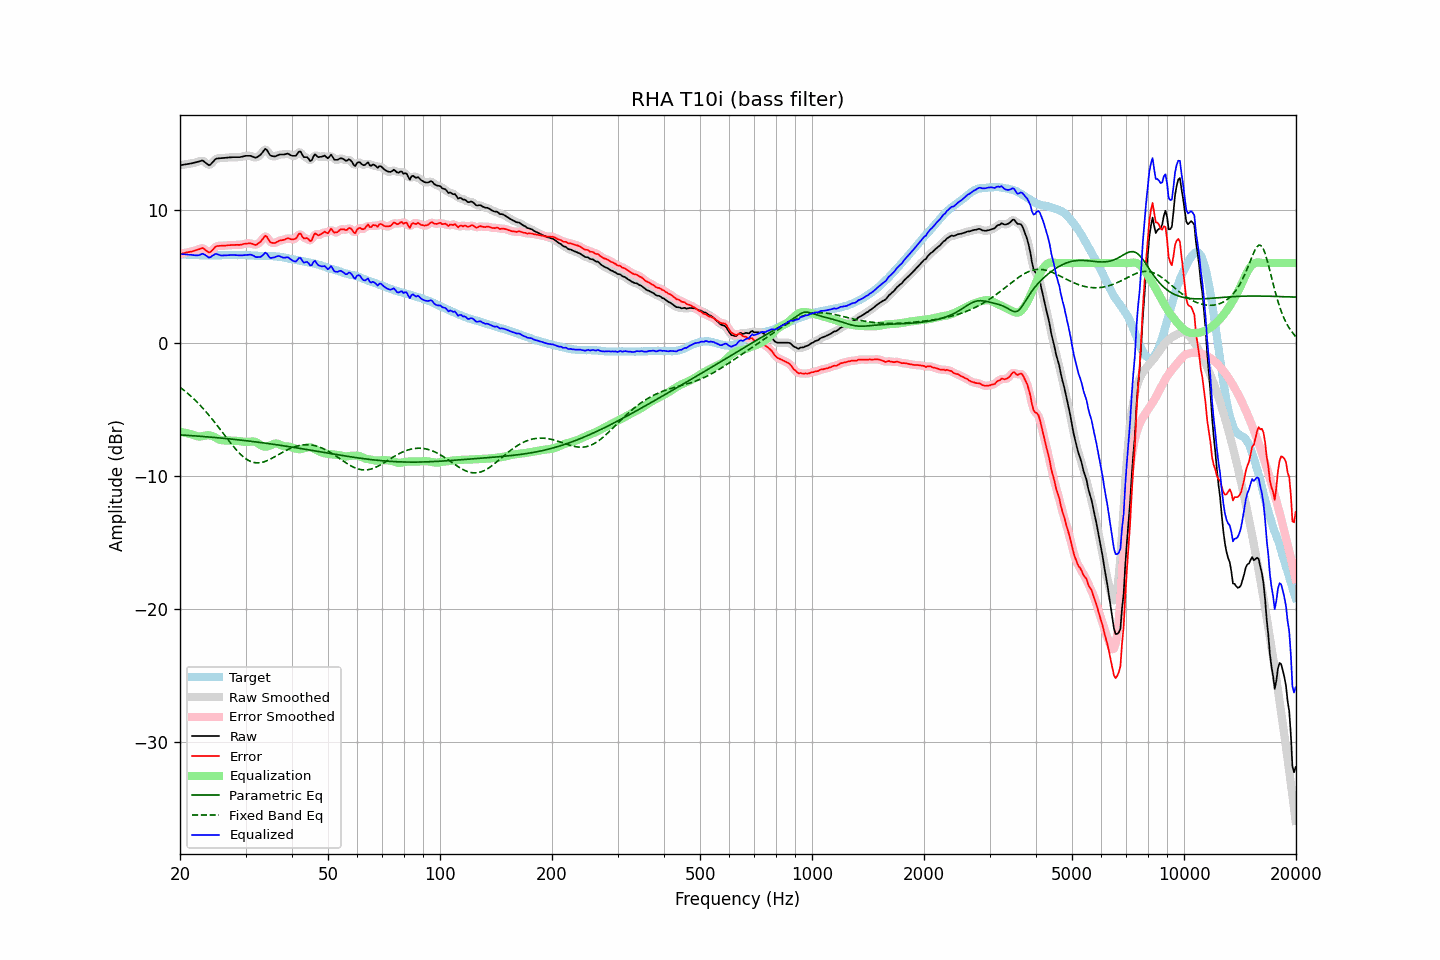

The file beside this chart, header and first rows:
frequency, raw, error, smoothed, error_smoothed, equalization, parametric_eq, fixed_band_eq, equalized_raw, equalized_smoothed, target
20.00, 13.35, 6.68, 13.35, 6.68, -6.68, -6.92, -3.34, 6.67, 6.67, 6.68
20.20, 13.37, 6.71, 13.37, 6.71, -6.71, -6.93, -3.43, 6.67, 6.67, 6.67
20.40, 13.39, 6.74, 13.39, 6.74, -6.73, -6.93, -3.52, 6.66, 6.66, 6.66
20.61, 13.41, 6.76, 13.41, 6.76, -6.76, -6.94, -3.62, 6.65, 6.65, 6.66
20.81, 13.43, 6.80, 13.43, 6.79, -6.79, -6.95, -3.72, 6.65, 6.65, 6.64
21.02, 13.45, 6.82, 13.45, 6.82, -6.81, -6.96, -3.82, 6.64, 6.64, 6.63
21.23, 13.47, 6.85, 13.47, 6.84, -6.84, -6.97, -3.93, 6.63, 6.63, 6.62
21.44, 13.49, 6.86, 13.50, 6.87, -6.87, -6.97, -4.04, 6.62, 6.62, 6.63
21.66, 13.52, 6.90, 13.52, 6.90, -6.91, -6.98, -4.15, 6.61, 6.61, 6.62
21.87, 13.54, 6.93, 13.55, 6.93, -6.96, -6.99, -4.26, 6.59, 6.59, 6.61
22.09, 13.57, 6.97, 13.57, 6.97, -7.00, -7.00, -4.38, 6.58, 6.58, 6.60
22.31, 13.60, 7.00, 13.61, 7.01, -7.03, -7.01, -4.50, 6.58, 6.58, 6.60
22.54, 13.64, 7.05, 13.66, 7.06, -7.04, -7.02, -4.63, 6.60, 6.61, 6.59
22.76, 13.68, 7.09, 13.69, 7.10, -7.03, -7.03, -4.75, 6.65, 6.66, 6.59
22.99, 13.72, 7.14, 13.69, 7.11, -7.01, -7.04, -4.88, 6.71, 6.68, 6.58
23.22, 13.63, 7.06, 13.64, 7.06, -6.98, -7.05, -5.02, 6.65, 6.66, 6.57
23.45, 13.54, 6.96, 13.54, 6.97, -6.96, -7.06, -5.15, 6.59, 6.58, 6.58
23.69, 13.45, 6.88, 13.43, 6.86, -6.95, -7.07, -5.30, 6.50, 6.49, 6.57
23.92, 13.35, 6.79, 13.40, 6.82, -6.95, -7.08, -5.44, 6.41, 6.45, 6.57
24.16, 13.41, 6.84, 13.43, 6.85, -6.97, -7.09, -5.58, 6.45, 6.46, 6.58
24.40, 13.55, 6.96, 13.53, 6.95, -7.00, -7.10, -5.73, 6.54, 6.53, 6.59
24.65, 13.67, 7.09, 13.68, 7.09, -7.05, -7.11, -5.88, 6.62, 6.62, 6.59
24.89, 13.80, 7.22, 13.79, 7.20, -7.12, -7.12, -6.03, 6.69, 6.67, 6.59
25.14, 13.86, 7.28, 13.85, 7.27, -7.19, -7.13, -6.19, 6.68, 6.67, 6.58
25.39, 13.87, 7.29, 13.88, 7.30, -7.25, -7.14, -6.35, 6.62, 6.63, 6.58
25.65, 13.88, 7.30, 13.89, 7.30, -7.30, -7.15, -6.51, 6.59, 6.59, 6.58
25.91, 13.89, 7.30, 13.89, 7.30, -7.32, -7.16, -6.66, 6.57, 6.57, 6.59
26.16, 13.90, 7.30, 13.90, 7.31, -7.33, -7.18, -6.82, 6.57, 6.57, 6.60
26.43, 13.91, 7.31, 13.92, 7.31, -7.33, -7.19, -6.98, 6.58, 6.58, 6.60
26.69, 13.92, 7.32, 13.93, 7.33, -7.33, -7.20, -7.14, 6.59, 6.59, 6.60
26.96, 13.94, 7.35, 13.94, 7.34, -7.34, -7.21, -7.30, 6.61, 6.60, 6.60
27.23, 13.94, 7.35, 13.95, 7.35, -7.34, -7.22, -7.45, 6.60, 6.61, 6.60
27.50, 13.95, 7.36, 13.96, 7.36, -7.35, -7.24, -7.61, 6.61, 6.61, 6.60
27.77, 13.96, 7.36, 13.96, 7.36, -7.35, -7.25, -7.76, 6.61, 6.61, 6.61
28.05, 13.96, 7.36, 13.96, 7.37, -7.36, -7.26, -7.90, 6.60, 6.60, 6.60
28.33, 13.96, 7.37, 13.96, 7.37, -7.37, -7.27, -8.04, 6.60, 6.60, 6.59
28.62, 13.96, 7.37, 13.96, 7.37, -7.38, -7.29, -8.18, 6.59, 6.59, 6.59
28.90, 13.96, 7.36, 13.97, 7.37, -7.39, -7.30, -8.30, 6.57, 6.58, 6.60
29.19, 13.98, 7.39, 13.99, 7.39, -7.41, -7.31, -8.42, 6.58, 6.58, 6.60
29.48, 14.01, 7.42, 14.01, 7.41, -7.42, -7.33, -8.53, 6.59, 6.59, 6.60
29.78, 14.04, 7.45, 14.04, 7.44, -7.44, -7.34, -8.63, 6.60, 6.60, 6.60
30.08, 14.06, 7.46, 14.06, 7.46, -7.45, -7.36, -8.72, 6.62, 6.61, 6.60
30.38, 14.06, 7.47, 14.07, 7.48, -7.45, -7.37, -8.80, 6.62, 6.62, 6.59
30.68, 14.06, 7.48, 14.07, 7.48, -7.44, -7.39, -8.86, 6.62, 6.63, 6.58
30.99, 14.06, 7.49, 14.05, 7.47, -7.43, -7.40, -8.92, 6.64, 6.62, 6.58
31.30, 14.01, 7.45, 14.01, 7.44, -7.42, -7.41, -8.96, 6.60, 6.59, 6.57
31.61, 13.96, 7.40, 13.96, 7.40, -7.42, -7.43, -9.00, 6.54, 6.54, 6.56
31.93, 13.91, 7.36, 13.94, 7.39, -7.46, -7.44, -9.01, 6.46, 6.48, 6.55
32.24, 13.97, 7.41, 13.97, 7.42, -7.52, -7.46, -9.03, 6.45, 6.45, 6.55
32.57, 14.05, 7.51, 14.04, 7.49, -7.60, -7.48, -9.02, 6.46, 6.44, 6.54
32.89, 14.13, 7.60, 14.15, 7.61, -7.68, -7.49, -9.01, 6.46, 6.47, 6.54
33.22, 14.27, 7.74, 14.30, 7.77, -7.74, -7.51, -8.98, 6.53, 6.56, 6.53
33.55, 14.44, 7.90, 14.45, 7.92, -7.79, -7.52, -8.95, 6.65, 6.66, 6.53
33.89, 14.59, 8.05, 14.53, 8.00, -7.81, -7.54, -8.91, 6.78, 6.72, 6.54
34.23, 14.51, 7.99, 14.48, 7.95, -7.80, -7.56, -8.87, 6.71, 6.68, 6.53
34.57, 14.31, 7.79, 14.33, 7.81, -7.77, -7.57, -8.81, 6.54, 6.56, 6.52
34.92, 14.12, 7.60, 14.16, 7.64, -7.72, -7.59, -8.76, 6.39, 6.44, 6.52
35.27, 14.05, 7.53, 14.05, 7.53, -7.67, -7.61, -8.69, 6.39, 6.38, 6.53
35.62, 14.03, 7.52, 14.02, 7.50, -7.61, -7.62, -8.63, 6.42, 6.40, 6.51
35.97, 14.01, 7.50, 14.03, 7.52, -7.58, -7.64, -8.56, 6.44, 6.46, 6.51
... 635 more rows
